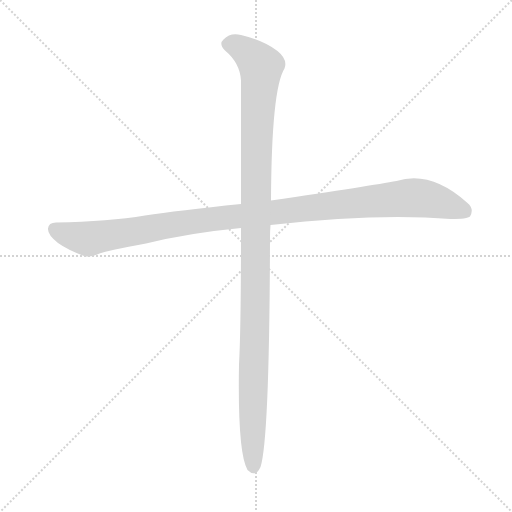
t = 0.00 s
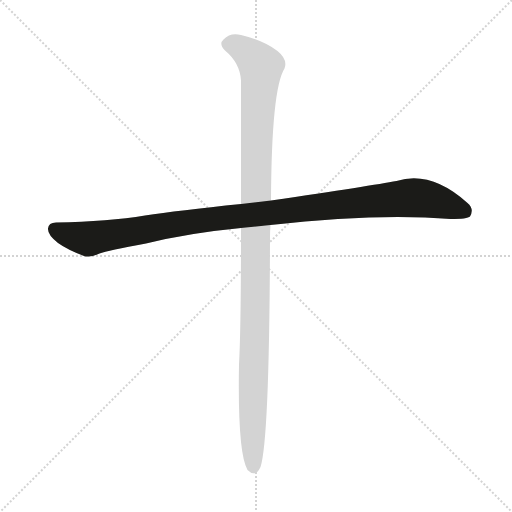
t = 1.14 s
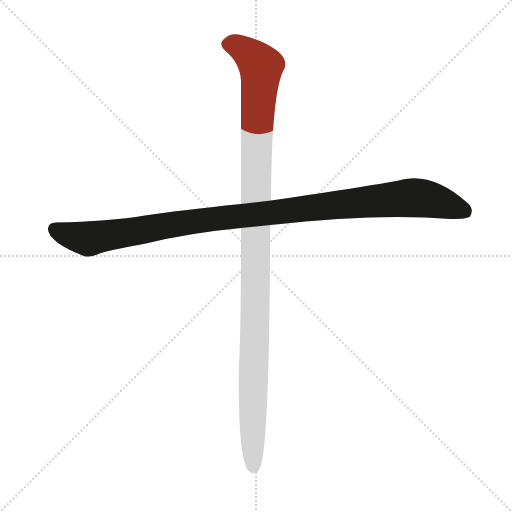
t = 1.37 s
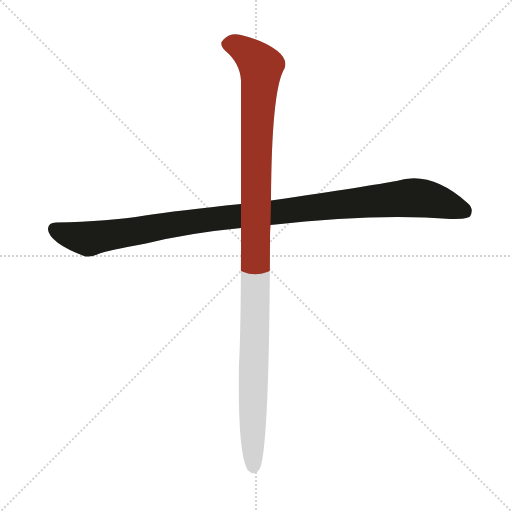
t = 1.60 s
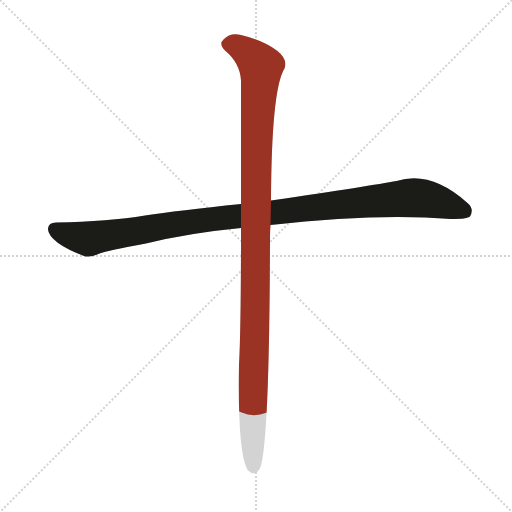
t = 1.83 s
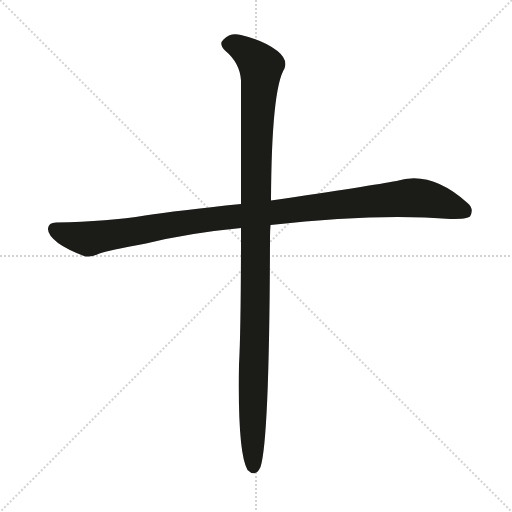
t = 2.32 s

The animated SVG that drew these frames (rendered in a browser with its animation timeline set to each time). Animation: 2 CSS @keyframes rules; one cycle of 2.31 s.

<svg version="1.1" viewBox="0 0 1024 1024" xmlns="http://www.w3.org/2000/svg">
  <g stroke="lightgray" stroke-dasharray="1,1" stroke-width="1" transform="scale(4, 4)">
    <line x1="0" y1="0" x2="256" y2="256"></line>
    <line x1="256" y1="0" x2="0" y2="256"></line>
    <line x1="128" y1="0" x2="128" y2="256"></line>
    <line x1="0" y1="128" x2="256" y2="128"></line>
  </g>
  <g transform="scale(1, -1) translate(0, -900)">
    <style type="text/css">
      
        @keyframes keyframes0 {
          from {
            stroke: #9a3324;
            stroke-dashoffset: 1092;
            stroke-width: 128;
          }
          78% {
            animation-timing-function: step-end;
            stroke: #9a3324;
            stroke-dashoffset: 0;
            stroke-width: 128;
          }
          to {
            stroke: #1b1b18;
            stroke-width: 1024;
          }
        }
        #make-me-a-hanzi-animation-0 {
          animation: keyframes0 1.138671875s both;
          animation-delay: 0s;
          animation-timing-function: linear;
        }
      
        @keyframes keyframes1 {
          from {
            stroke: #9a3324;
            stroke-dashoffset: 1138;
            stroke-width: 128;
          }
          79% {
            animation-timing-function: step-end;
            stroke: #9a3324;
            stroke-dashoffset: 0;
            stroke-width: 128;
          }
          to {
            stroke: #1b1b18;
            stroke-width: 1024;
          }
        }
        #make-me-a-hanzi-animation-1 {
          animation: keyframes1 1.1761067708333333s both;
          animation-delay: 1.138671875s;
          animation-timing-function: linear;
        }
      
    </style>
    
      <path d="M 541 450 Q 754 474 901 462 Q 935 462 940 467 Q 949 482 935 494 Q 862 560 793 538 Q 745 529 542 499 L 482 492 Q 355 479 290 469 Q 218 457 112 455 Q 97 455 96 443 Q 95 430 116 414 Q 134 401 168 388 Q 180 384 199 393 Q 215 399 292 413 Q 377 434 482 444 L 541 450 Z" fill="lightgray"></path>
    
      <path d="M 482 444 Q 482 240 478 171 Q 475 -6 495 -40 Q 511 -56 521 -34 Q 539 21 540 425 Q 540 438 541 450 L 542 499 Q 543 722 569 763 Q 576 781 555 798 Q 528 819 482 830 Q 461 836 447 821 Q 437 812 450 799 Q 480 774 482 739 Q 482 651 482 492 L 482 444 Z" fill="lightgray"></path>
    
    
      <clipPath id="make-me-a-hanzi-clip-0">
        <path d="M 541 450 Q 754 474 901 462 Q 935 462 940 467 Q 949 482 935 494 Q 862 560 793 538 Q 745 529 542 499 L 482 492 Q 355 479 290 469 Q 218 457 112 455 Q 97 455 96 443 Q 95 430 116 414 Q 134 401 168 388 Q 180 384 199 393 Q 215 399 292 413 Q 377 434 482 444 L 541 450 Z"></path>
      </clipPath>
      <path clip-path="url(#make-me-a-hanzi-clip-0)" d="M 109 442 L 177 422 L 373 456 L 819 505 L 869 499 L 932 476" fill="none" id="make-me-a-hanzi-animation-0" stroke-dasharray="964 1928" stroke-linecap="round"></path>
    
      <clipPath id="make-me-a-hanzi-clip-1">
        <path d="M 482 444 Q 482 240 478 171 Q 475 -6 495 -40 Q 511 -56 521 -34 Q 539 21 540 425 Q 540 438 541 450 L 542 499 Q 543 722 569 763 Q 576 781 555 798 Q 528 819 482 830 Q 461 836 447 821 Q 437 812 450 799 Q 480 774 482 739 Q 482 651 482 492 L 482 444 Z"></path>
      </clipPath>
      <path clip-path="url(#make-me-a-hanzi-clip-1)" d="M 456 811 L 484 803 L 522 767 L 512 593 L 507 -33" fill="none" id="make-me-a-hanzi-animation-1" stroke-dasharray="1010 2020" stroke-linecap="round"></path>
    
  </g>
</svg>
